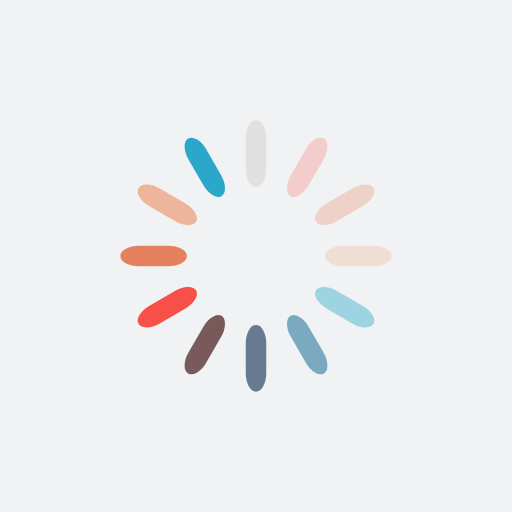
t = 0.00 s
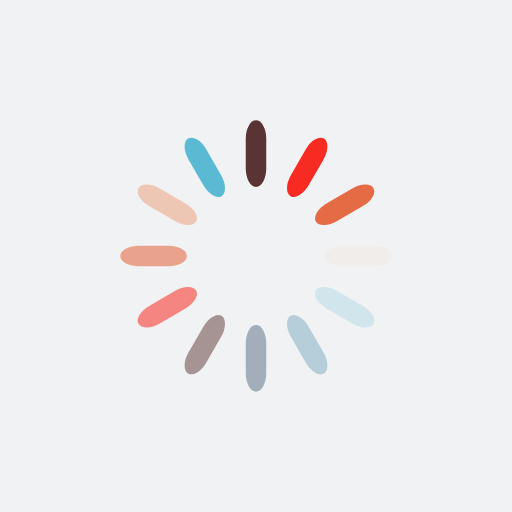
t = 0.25 s
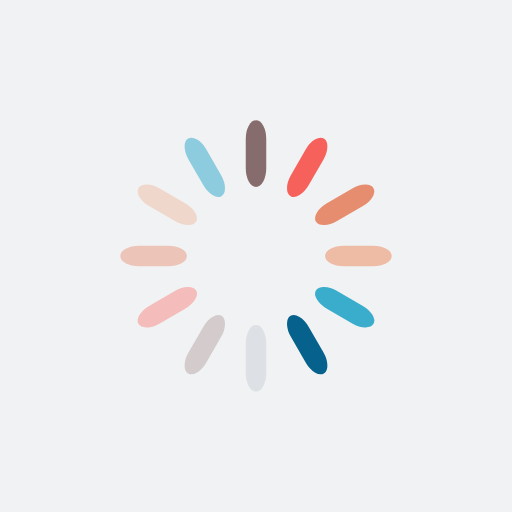
t = 0.50 s
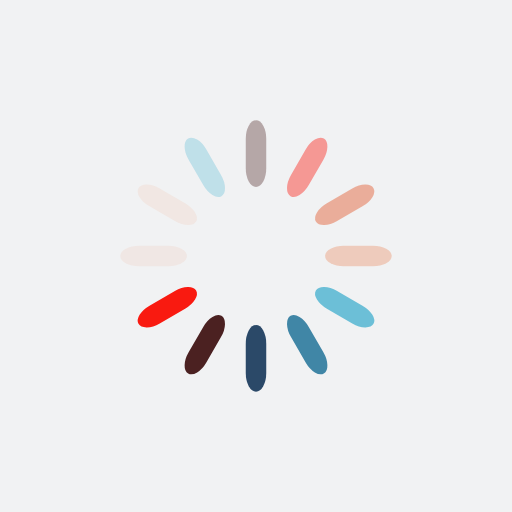
t = 0.75 s

The animated SVG that drew these frames (rendered in a browser with its animation timeline set to each time). Animation: 12 SMIL elements (animate=12); one cycle of 1.00 s, repeats indefinitely.

<?xml version="1.0" encoding="utf-8"?>
<svg xmlns="http://www.w3.org/2000/svg" xmlns:xlink="http://www.w3.org/1999/xlink" style="margin: auto; background: rgb(241, 242, 243); display: block; shape-rendering: auto;" width="200px" height="200px" viewBox="0 0 100 100" preserveAspectRatio="xMidYMid">
<g transform="rotate(0 50 50)">
  <rect x="48" y="23.5" rx="2" ry="3.64" width="4" height="13" fill="#3c0f0f">
    <animate attributeName="opacity" values="1;0" keyTimes="0;1" dur="1s" begin="-0.9166666666666666s" repeatCount="indefinite"></animate>
  </rect>
</g><g transform="rotate(30 50 50)">
  <rect x="48" y="23.5" rx="2" ry="3.64" width="4" height="13" fill="#f91a10">
    <animate attributeName="opacity" values="1;0" keyTimes="0;1" dur="1s" begin="-0.8333333333333334s" repeatCount="indefinite"></animate>
  </rect>
</g><g transform="rotate(60 50 50)">
  <rect x="48" y="23.5" rx="2" ry="3.64" width="4" height="13" fill="#e46b43">
    <animate attributeName="opacity" values="1;0" keyTimes="0;1" dur="1s" begin="-0.75s" repeatCount="indefinite"></animate>
  </rect>
</g><g transform="rotate(90 50 50)">
  <rect x="48" y="23.5" rx="2" ry="3.64" width="4" height="13" fill="#edb195">
    <animate attributeName="opacity" values="1;0" keyTimes="0;1" dur="1s" begin="-0.6666666666666666s" repeatCount="indefinite"></animate>
  </rect>
</g><g transform="rotate(120 50 50)">
  <rect x="48" y="23.5" rx="2" ry="3.64" width="4" height="13" fill="#2aa7c9">
    <animate attributeName="opacity" values="1;0" keyTimes="0;1" dur="1s" begin="-0.5833333333333334s" repeatCount="indefinite"></animate>
  </rect>
</g><g transform="rotate(150 50 50)">
  <rect x="48" y="23.5" rx="2" ry="3.64" width="4" height="13" fill="#06628d">
    <animate attributeName="opacity" values="1;0" keyTimes="0;1" dur="1s" begin="-0.5s" repeatCount="indefinite"></animate>
  </rect>
</g><g transform="rotate(180 50 50)">
  <rect x="48" y="23.5" rx="2" ry="3.64" width="4" height="13" fill="#04284d">
    <animate attributeName="opacity" values="1;0" keyTimes="0;1" dur="1s" begin="-0.4166666666666667s" repeatCount="indefinite"></animate>
  </rect>
</g><g transform="rotate(210 50 50)">
  <rect x="48" y="23.5" rx="2" ry="3.64" width="4" height="13" fill="#3c0f0f">
    <animate attributeName="opacity" values="1;0" keyTimes="0;1" dur="1s" begin="-0.3333333333333333s" repeatCount="indefinite"></animate>
  </rect>
</g><g transform="rotate(240 50 50)">
  <rect x="48" y="23.5" rx="2" ry="3.64" width="4" height="13" fill="#f91a10">
    <animate attributeName="opacity" values="1;0" keyTimes="0;1" dur="1s" begin="-0.25s" repeatCount="indefinite"></animate>
  </rect>
</g><g transform="rotate(270 50 50)">
  <rect x="48" y="23.5" rx="2" ry="3.64" width="4" height="13" fill="#e46b43">
    <animate attributeName="opacity" values="1;0" keyTimes="0;1" dur="1s" begin="-0.16666666666666666s" repeatCount="indefinite"></animate>
  </rect>
</g><g transform="rotate(300 50 50)">
  <rect x="48" y="23.5" rx="2" ry="3.64" width="4" height="13" fill="#edb195">
    <animate attributeName="opacity" values="1;0" keyTimes="0;1" dur="1s" begin="-0.08333333333333333s" repeatCount="indefinite"></animate>
  </rect>
</g><g transform="rotate(330 50 50)">
  <rect x="48" y="23.5" rx="2" ry="3.64" width="4" height="13" fill="#2aa7c9">
    <animate attributeName="opacity" values="1;0" keyTimes="0;1" dur="1s" begin="0s" repeatCount="indefinite"></animate>
  </rect>
</g>
<!-- [ldio] generated by https://loading.io/ --></svg>
